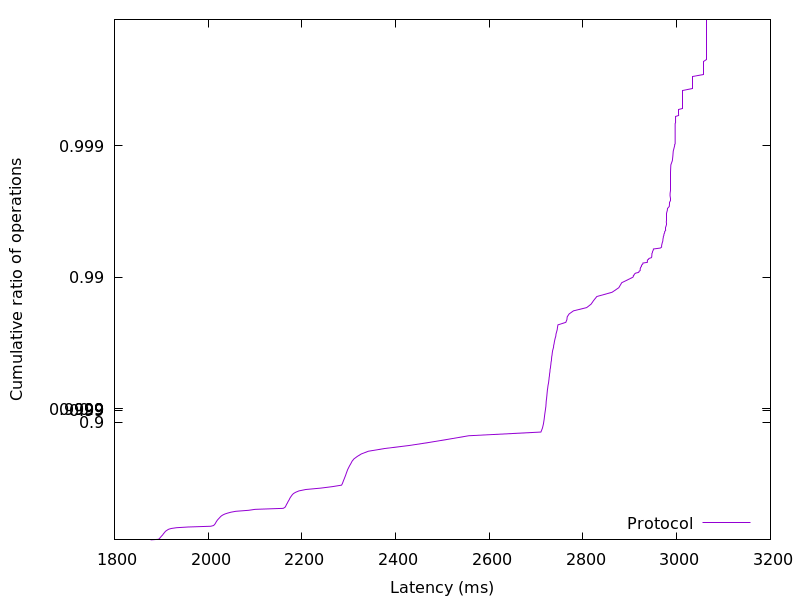

The table this chart was drawn from, first rows:
1877.21088, 0.01
1894, 0.02
1896, 0.03
1897, 0.04
1898, 0.05
1899, 0.06
1900, 0.07
1901, 0.08
1903, 0.09
1904, 0.1
1904, 0.11
1906, 0.12
1907, 0.13
1908, 0.14
1909, 0.15
1911, 0.16
1914, 0.17
1916, 0.18
1922, 0.19
1933, 0.2
1957, 0.21
2006, 0.22
2011, 0.23
2013, 0.24
2014, 0.25
2016, 0.26
2016, 0.27
2017, 0.28
2019, 0.29
2020, 0.3
2021, 0.31
2023, 0.32
2025, 0.33
2026, 0.34
2028, 0.35
2031, 0.36
2035, 0.37
2041, 0.38
2049, 0.39
2059, 0.4
2086, 0.41
2100, 0.42
2160, 0.43
2164, 0.44
2165, 0.45
2166, 0.46
2168, 0.47
2169, 0.48
2170, 0.49
2171, 0.5
2173, 0.51
2174, 0.52
2176, 0.53
2177, 0.54
2179, 0.55
2182, 0.56
2187, 0.57
2194, 0.58
2208, 0.59
2240, 0.6
2265, 0.61
... 298 more rows
